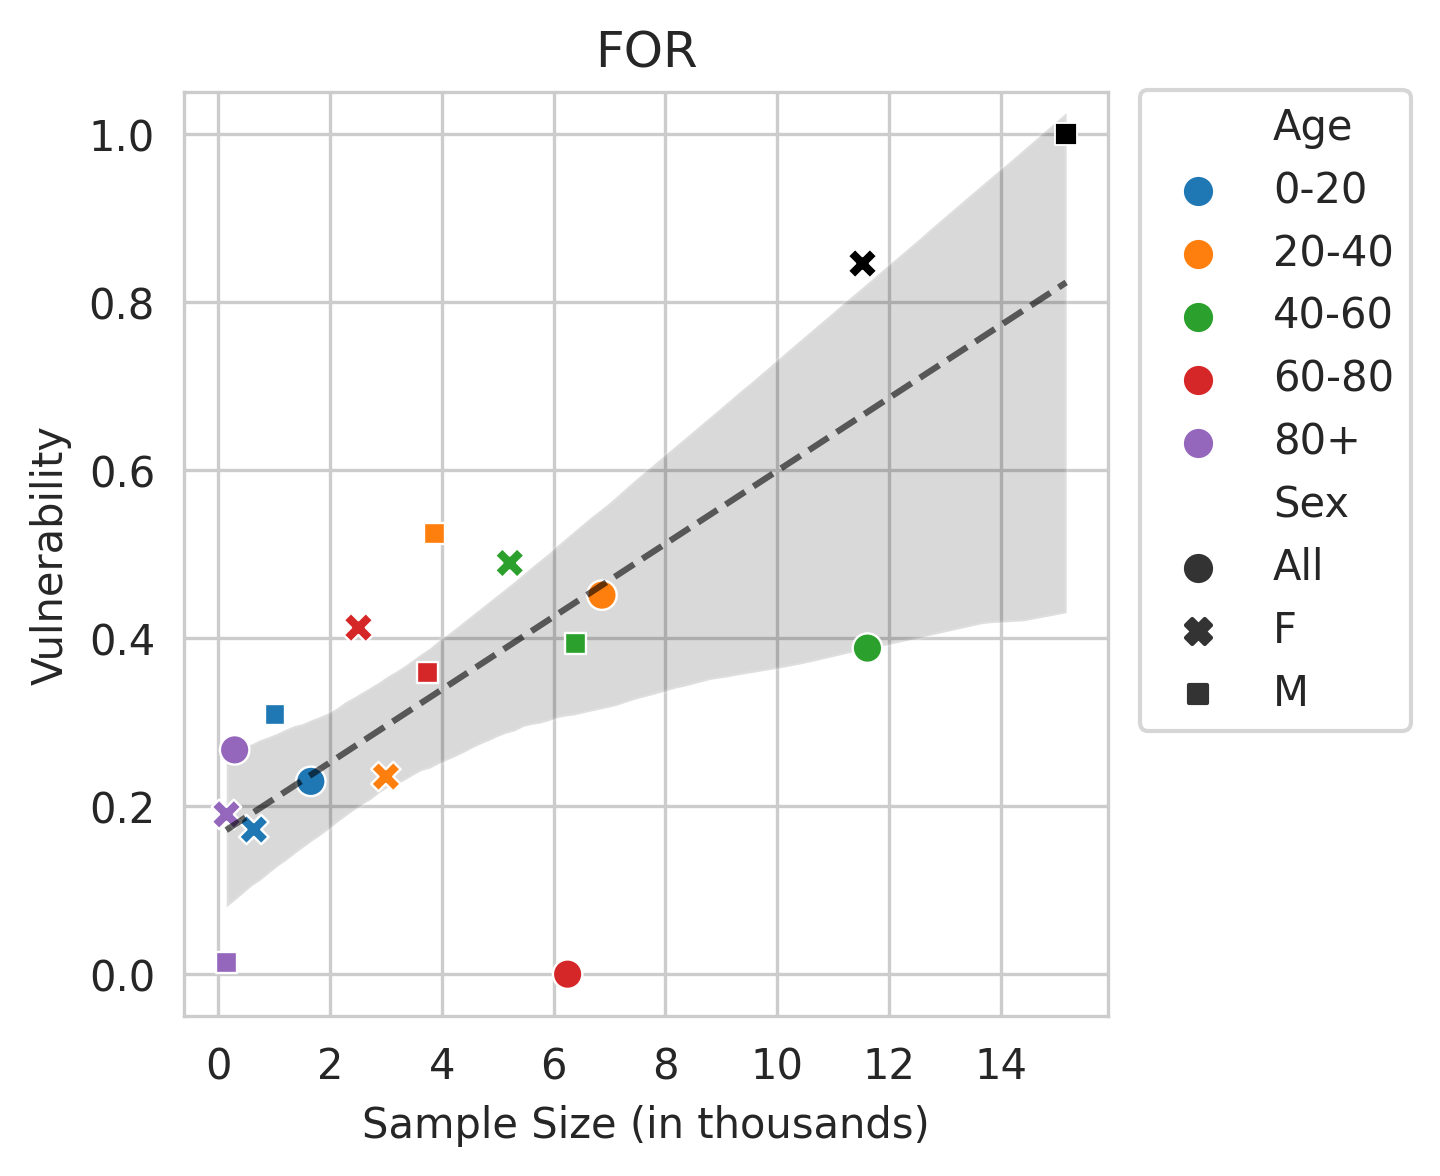

The table this chart was drawn from, first rows:
Sex, Age, count, coeff
All, 0-20, 1.659, 0.2295
All, 20-40, 6.865, 0.4512
All, 40-60, 11.61, 0.3882
All, 60-80, 6.251, 0.0
All, 80+, 0.297, 0.267
F, 0-20, 0.64, 0.1722
F, 20-40, 3.001, 0.2352
F, 40-60, 5.216, 0.4895
F, 60-80, 2.51, 0.4126
F, 80+, 0.151, 0.1902
F, , 11.52, 0.847
M, 0-20, 1.019, 0.3091
M, 20-40, 3.864, 0.5243
M, 40-60, 6.396, 0.3935
M, 60-80, 3.741, 0.3589
M, 80+, 0.146, 0.01384
M, , 15.17, 1.0
